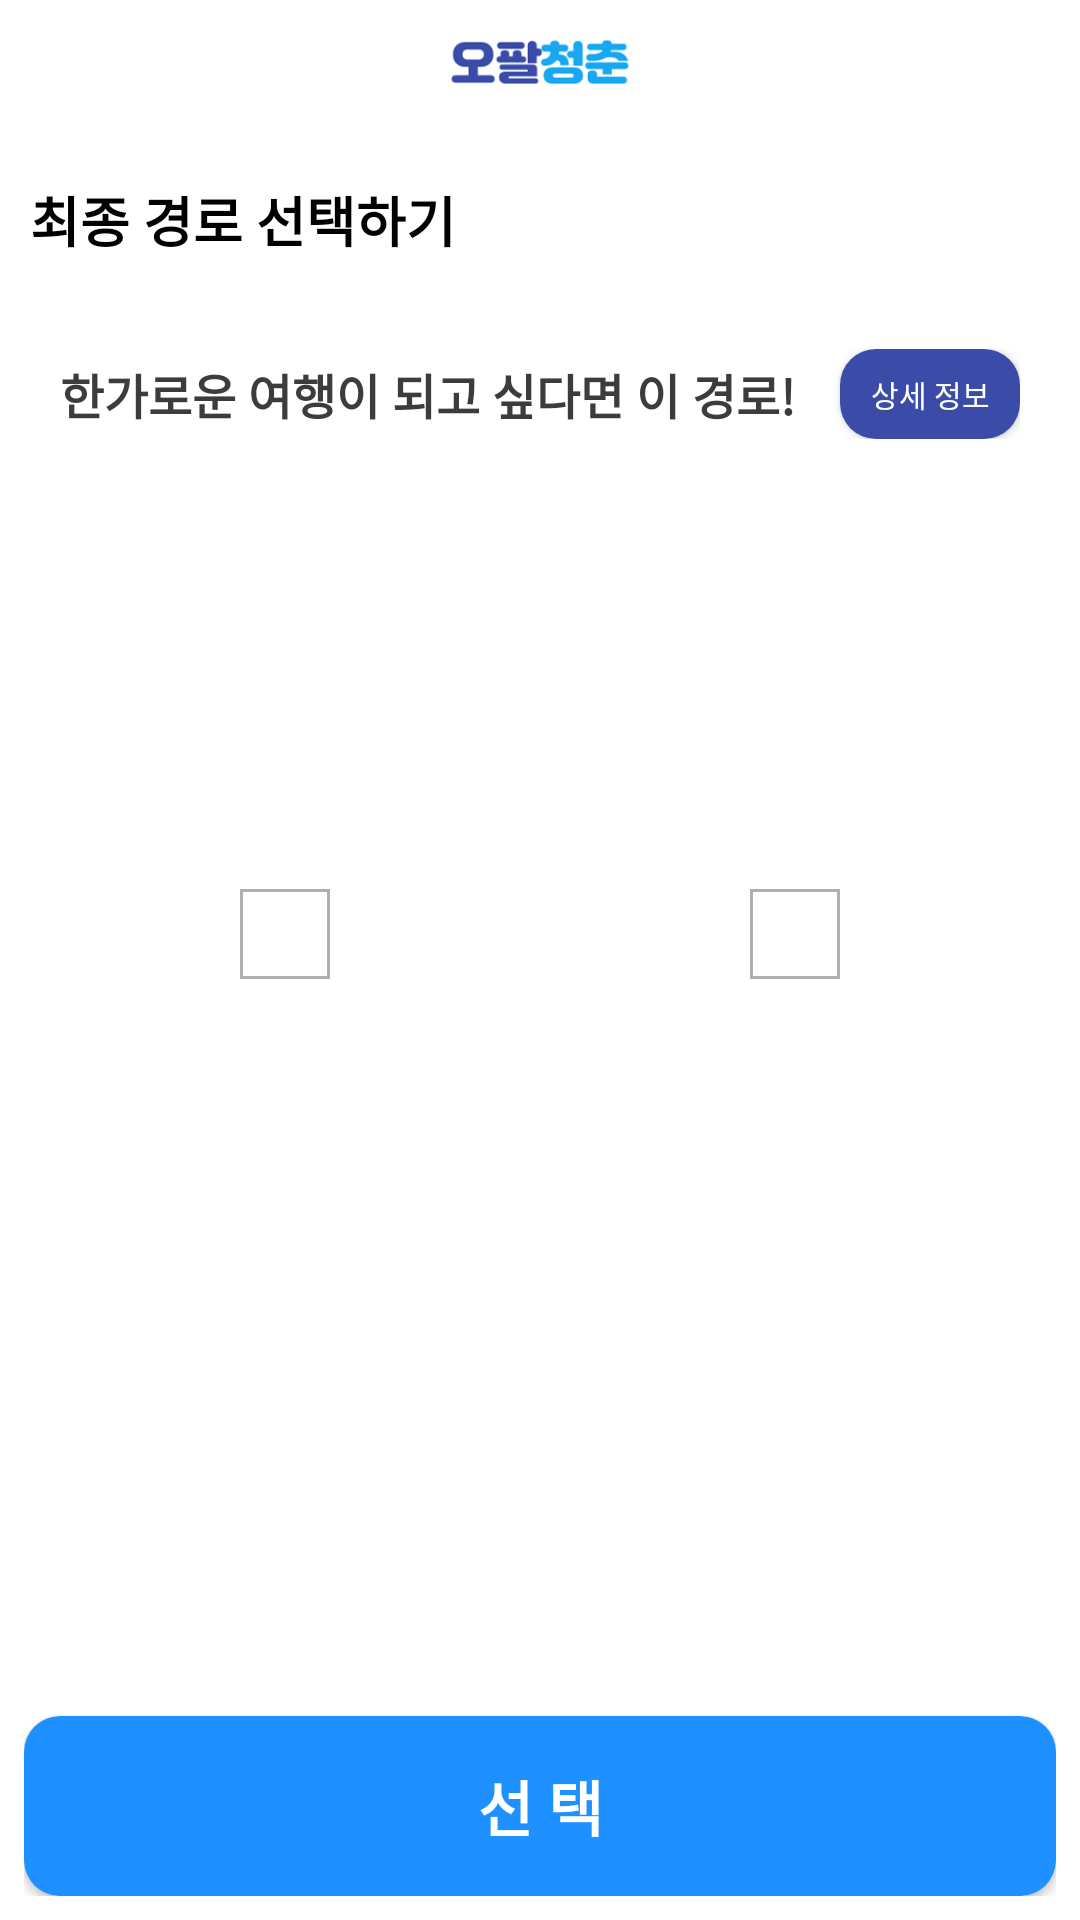

Write the Android layout XML for this screen, with the resource values it uses.
<!-- AndroidManifest.xml: application theme AppTheme -->
<!-- res/layout/root_choice.xml -->
<?xml version="1.0" encoding="utf-8"?>
<androidx.constraintlayout.widget.ConstraintLayout xmlns:android="http://schemas.android.com/apk/res/android"
    xmlns:app="http://schemas.android.com/apk/res-auto"
    xmlns:tools="http://schemas.android.com/tools"
    android:layout_width="match_parent"
    android:background="@color/white"
    android:layout_height="match_parent"
    tools:context=".final_route_3">


    <LinearLayout
        android:layout_width="match_parent"
        android:layout_height="match_parent"
        android:orientation="vertical"
        android:layout_marginTop="10dp"
        tools:layout_editor_absoluteX="0dp"
        tools:layout_editor_absoluteY="0dp">

        <RelativeLayout
            android:layout_width="match_parent"
            android:layout_height="wrap_content"
            android:layout_gravity="center"
            android:orientation="horizontal"
            tools:ignore="MissingConstraints">

            <ImageView
                android:layout_width="wrap_content"
                android:layout_height="20dp"
                android:layout_centerInParent="true"
                app:srcCompat="@drawable/logo1_" />

        </RelativeLayout>


        <TextView
            android:id="@+id/text_theme"
            android:layout_width="match_parent"
            android:layout_height="wrap_content"
            android:layout_marginLeft="10dp"
            android:layout_marginTop="30dp"
            android:layout_marginBottom="10dp"
            android:textColor="#000000"
            android:textSize="18dp"
            android:textStyle="bold"
            app:layout_constraintHorizontal_bias="0"
            android:text="최종 경로 선택하기" />

        <LinearLayout
            android:layout_width="match_parent"
            android:layout_height="150dp"
            android:layout_margin="20dp"
            android:orientation="vertical">

            <LinearLayout
                android:layout_width="match_parent"
                android:layout_height="wrap_content"
                android:orientation="horizontal">

                <TextView
                    android:layout_width="wrap_content"
                    android:layout_height="wrap_content"
                    android:textStyle="bold"
                    android:layout_gravity="center"
                    android:textSize="16dp"
                    android:textColor="#3C3C3C"
                    android:text="한가로운 여행이 되고 싶다면 이 경로!" />

                <View
                    android:layout_width="0dp"
                    android:layout_height="0dp"
                    android:layout_weight="1" />

                <Button
                    android:layout_width="60dp"
                    android:layout_gravity="end"
                    android:layout_height="30dp"
                    android:textColor="#FFFFFF"
                    android:textSize="10dp"
                    android:background="@drawable/main_btn"
                    android:text="상세 정보" />

            </LinearLayout>





        </LinearLayout>


        <LinearLayout
            android:layout_width="match_parent"
            android:layout_height="wrap_content"
            android:layout_margin="10dp"
            android:orientation="horizontal">

            <View
                android:layout_width="0dp"
                android:layout_height="0dp"
                android:layout_weight="1" />

            <ImageView
                android:layout_width="30dp"
                android:layout_height="30dp"
                android:background= "@drawable/button_"
                android:layout_gravity="center"
                app:srcCompat="@drawable/back" />

            <View
                android:layout_width="0dp"
                android:layout_height="0dp"
                android:layout_weight="2" />


            <ImageView
                android:layout_width="30dp"
                android:layout_height="30dp"
                android:background= "@drawable/button_"
                android:layout_gravity="center"
                app:srcCompat="@drawable/next" />
            <View
                android:layout_width="0dp"
                android:layout_height="0dp"
                android:layout_weight="1" />
        </LinearLayout>



        <LinearLayout
            android:id="@+id/b_choice"
            android:layout_width="match_parent"
            android:layout_height="match_parent"
            android:layout_gravity="bottom"
            android:gravity="bottom"
            android:padding="3dp"
            android:layout_margin="5dp"
            android:orientation="horizontal">


            <Button
                android:id="@+id/next"
                android:layout_width="match_parent"
                android:layout_height="60dp"
                android:layout_gravity="bottom"
                android:background="@drawable/btn1"
                android:gravity="center"
                android:text="선 택"
                android:textColor="@color/white"
                android:textSize="20dp"
                android:textStyle="bold" />


        </LinearLayout>



    </LinearLayout>



</androidx.constraintlayout.widget.ConstraintLayout>
<!-- resources referenced by this layout -->
<resources>
  <color name="white">#FFFFFFFF</color>
  <!-- drawable btn1 (drawable) -->
  <?xml version="1.0" encoding="utf-8"?>
  <shape xmlns:android="http://schemas.android.com/apk/res/android">
      android:padding = "10dp"
      android:shape="rectangle"
      <solid android:color="#1E90FF" />
      <corners
          android:bottomLeftRadius="12dp"
          android:bottomRightRadius="12dp"
          android:topLeftRadius="12dp"
          android:topRightRadius="12dp" />
  </shape>
  <!-- drawable button_ (drawable) -->
  <?xml version="1.0" encoding="utf-8"?>
  <shape xmlns:android="http://schemas.android.com/apk/res/android">
      <solid
          android:color = "#FFFFFF"/>
      <stroke
          android:width="1dp"
          android:color = "#AFAFAF"/>
      <padding
          android:right="5dp"
          android:left="5dp"
          android:bottom="5dp"
          android:top="5dp" />
  
  </shape>
  <!-- drawable logo1_ (drawable) -->
  <?xml version="1.0" encoding="utf-8"?>
  <layer-list xmlns:android="http://schemas.android.com/apk/res/android">
      android:width="12dp"
      android:height="12dp"
      <item
          android:drawable="@drawable/logo1"
  
          />
  </layer-list>
  <!-- drawable main_btn (drawable) -->
  <?xml version="1.0" encoding="utf-8"?>
  <shape xmlns:android="http://schemas.android.com/apk/res/android">
      android:padding = "10dp"
      android:shape="rectangle"
      <solid android:color="@color/main" />
      <corners
          android:bottomLeftRadius="12dp"
          android:bottomRightRadius="12dp"
          android:topLeftRadius="12dp"
          android:topRightRadius="12dp" />
  </shape>
  <style name="AppTheme" parent="Theme.AppCompat.Light.DarkActionBar">
          
          <item name="colorPrimary">@color/white</item>
          <item name="colorPrimaryDark">@color/black</item>
          <item name="colorAccent">@color/black</item>
  
          <item name="windowActionBar">false</item>
          <item name="windowNoTitle">true</item>
  
          <item name="toolbarNavigationButtonStyle">@style/AppTheme.Actionbar</item>
          <item name="android:actionOverflowButtonStyle">@style/AppTheme.OverFlow</item>
  
  
  
  
  
      </style>
  <!-- drawable logo1: png bitmap (drawable, 12995 bytes) -->
  <color name="main">#3A4CA8</color>
  <color name="black">#FF000000</color>
  <style name="AppTheme.Actionbar" parent="Widget.AppCompat.Toolbar.Button.Navigation">
          <item name="android:tint">#5C5C5C</item>
      </style>
  <style name="AppTheme.OverFlow" parent="Widget.AppCompat.ActionButton.Overflow">
          <item name="android:tint">@color/black</item>
      </style>
</resources>
